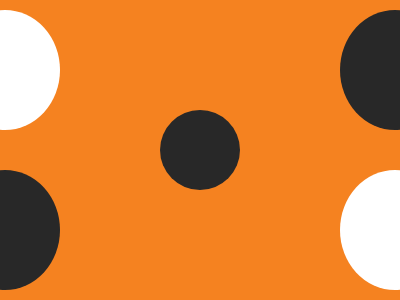

Give the HTML and CSS whose rendering is this image.

<div class="container">
    <div class="circle circle-1"></div>
    <div class="circle circle-2"></div>
    <div class="circle circle-3"></div>
    <div class="circle circle-4"></div>
    <div class="circle circle-5"></div></div><style>body {
        margin: 0;
        padding: 0;
        display: flex;
        justify-content: center;
        align-items: center;
        min-height: 100vh;
        background-color: #F58220;
    }
    .container {
        width: 400px;
        height: 300px;
        background: #F58220;
        position: relative;
        overflow: hidden;
    }
    .circle {
        position: absolute;
        border-radius: 50%;
    }
    /* Top left white circle (partially visible) */
    .circle-1 {
        width: 110px;
        height: 120px;
        background: white;
        top: 10px;
        left: -50px;
    }

    /* Center dark circle */
    .circle-2 {
        width: 80px;
        height: 80px;
        background: #282828;
        top: 110px;
        left: 160px;
    }

    /* Top right dark circle (partially visible) */
    .circle-3 {
        width: 110px;
        height: 120px;
        background: #282828;
        top: 10px;
        right: -50px;
    }

    /* Bottom left dark circle (partially visible) */
    .circle-4 {
        width: 110px;
        height: 120px;
        background: #282828;
        bottom: 10px;
        left: -50px;
    }

    /* Bottom right white circle (partially visible) */
    .circle-5 {
        width: 110px;
        height: 120px;
        background: white;
        bottom: 10px;
        right: -50px;
    }
</style>